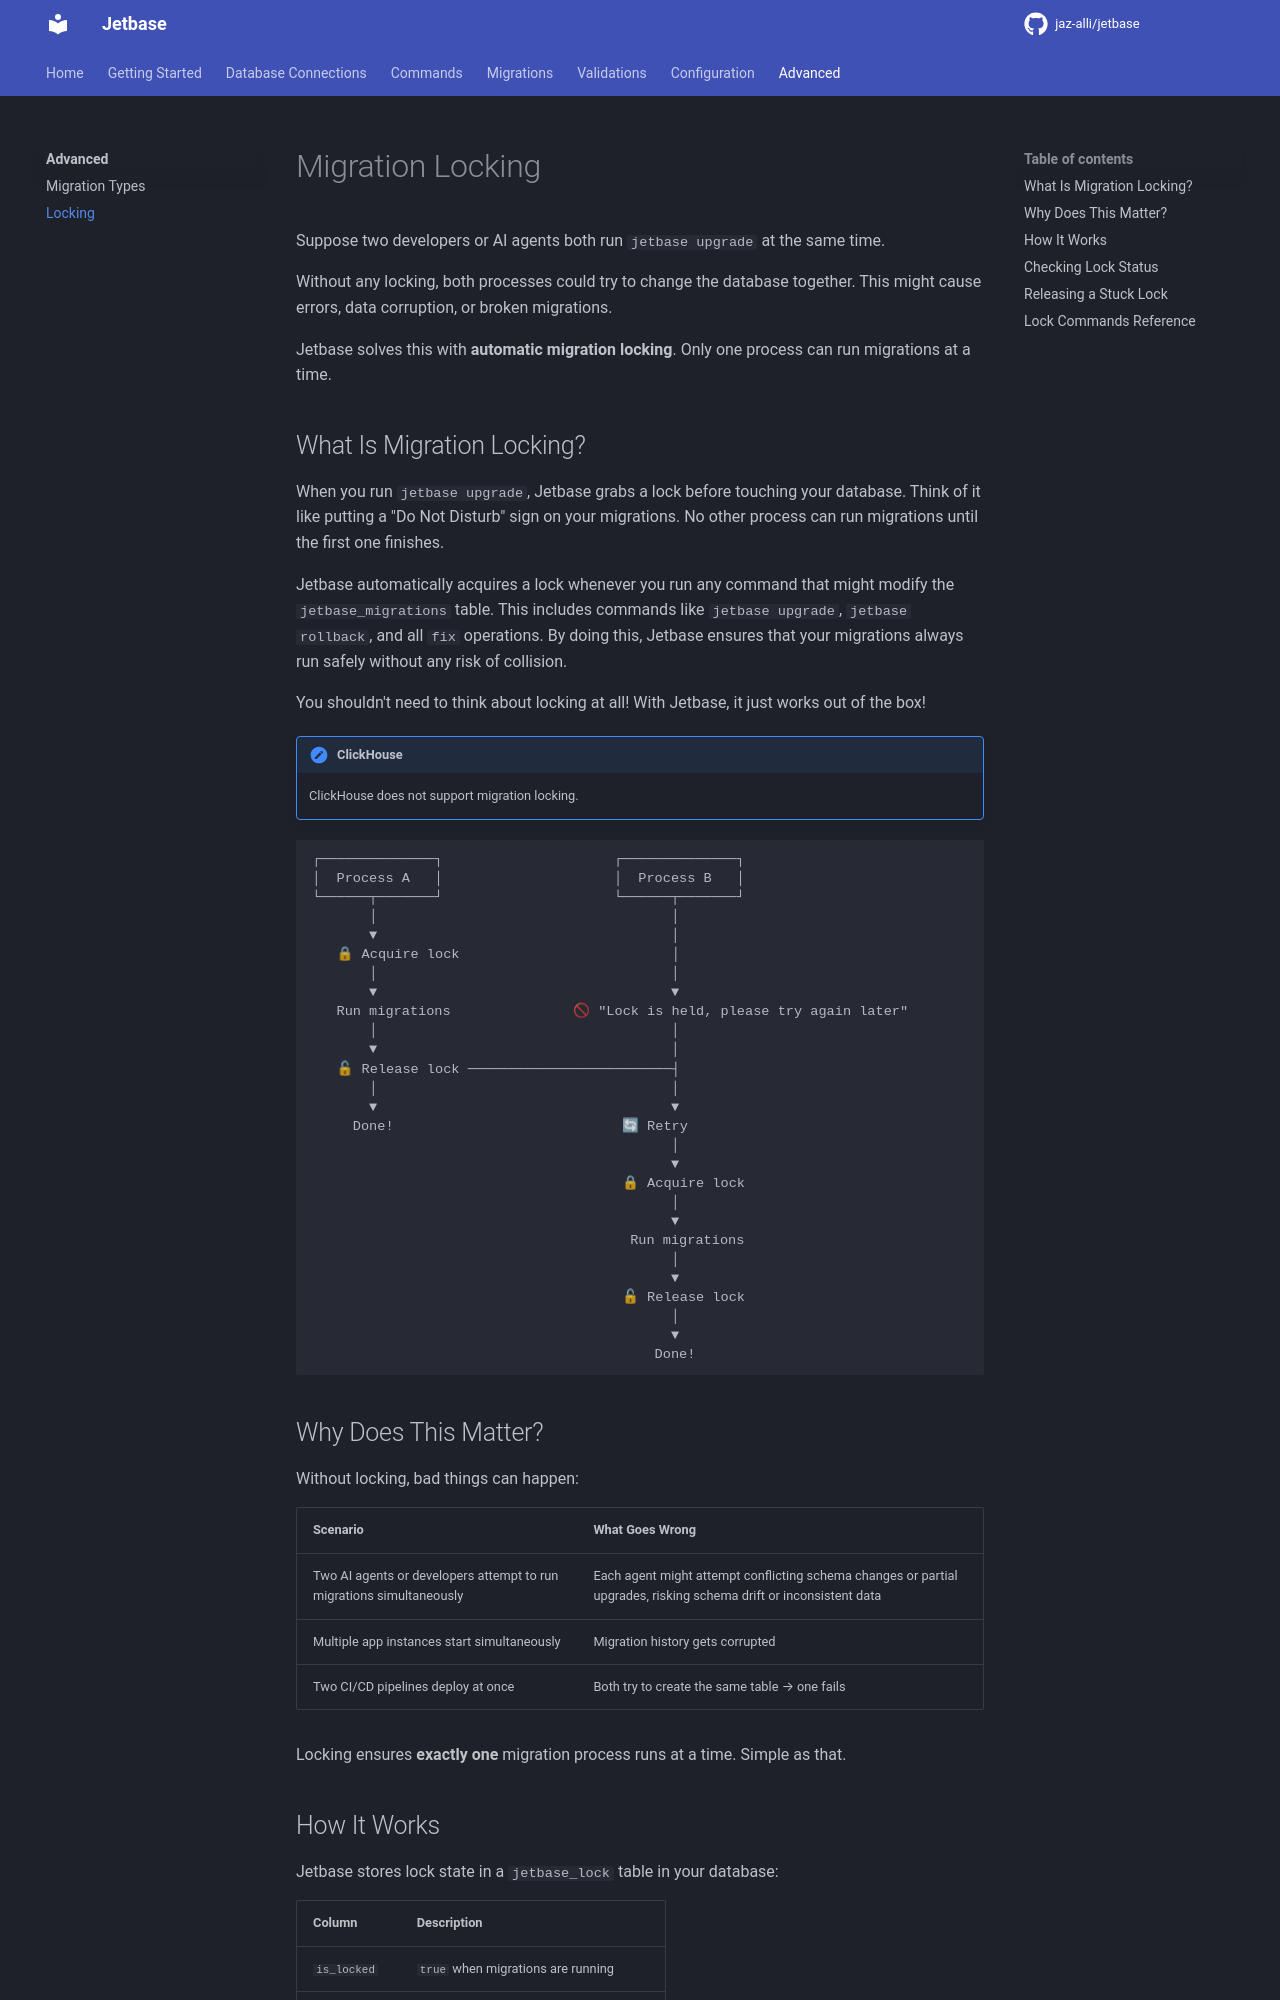

repository: jetbase-hq/jetbase · page: advanced/migration-locking/index.html · generator: mkdocs

# Migration Locking

Suppose two developers or AI agents both run `jetbase upgrade` at the same time.

Without any locking, both processes could try to change the database together. This might cause errors, data corruption, or broken migrations.

Jetbase solves this with **automatic migration locking**. Only one process can run migrations at a time. 

## What Is Migration Locking?

When you run `jetbase upgrade`, Jetbase grabs a lock before touching your database. Think of it like putting a "Do Not Disturb" sign on your migrations. No other process can run migrations until the first one finishes.

Jetbase automatically acquires a lock whenever you run any command that might modify the `jetbase_migrations` table. This includes commands like `jetbase upgrade`, `jetbase rollback`, and all `fix` operations. By doing this, Jetbase ensures that your migrations always run safely without any risk of collision.

You shouldn't need to think about locking at all! With Jetbase, it just works out of the box!

!!! note "ClickHouse"
    ClickHouse does not support migration locking.


```
┌──────────────┐                     ┌──────────────┐
│  Process A   │                     │  Process B   │
└──────┬───────┘                     └──────┬───────┘
       │                                    │
       ▼                                    │
   🔒 Acquire lock                          │
       │                                    │
       ▼                                    ▼
   Run migrations               🚫 "Lock is held, please try again later"
       │                                    │
       ▼                                    │
   🔓 Release lock ─────────────────────────┤
       │                                    │
       ▼                                    ▼
     Done!                            🔄 Retry
                                            │
                                            ▼
                                      🔒 Acquire lock
                                            │
                                            ▼
                                       Run migrations
                                            │
                                            ▼
                                      🔓 Release lock
                                            │
                                            ▼
                                          Done!
```
